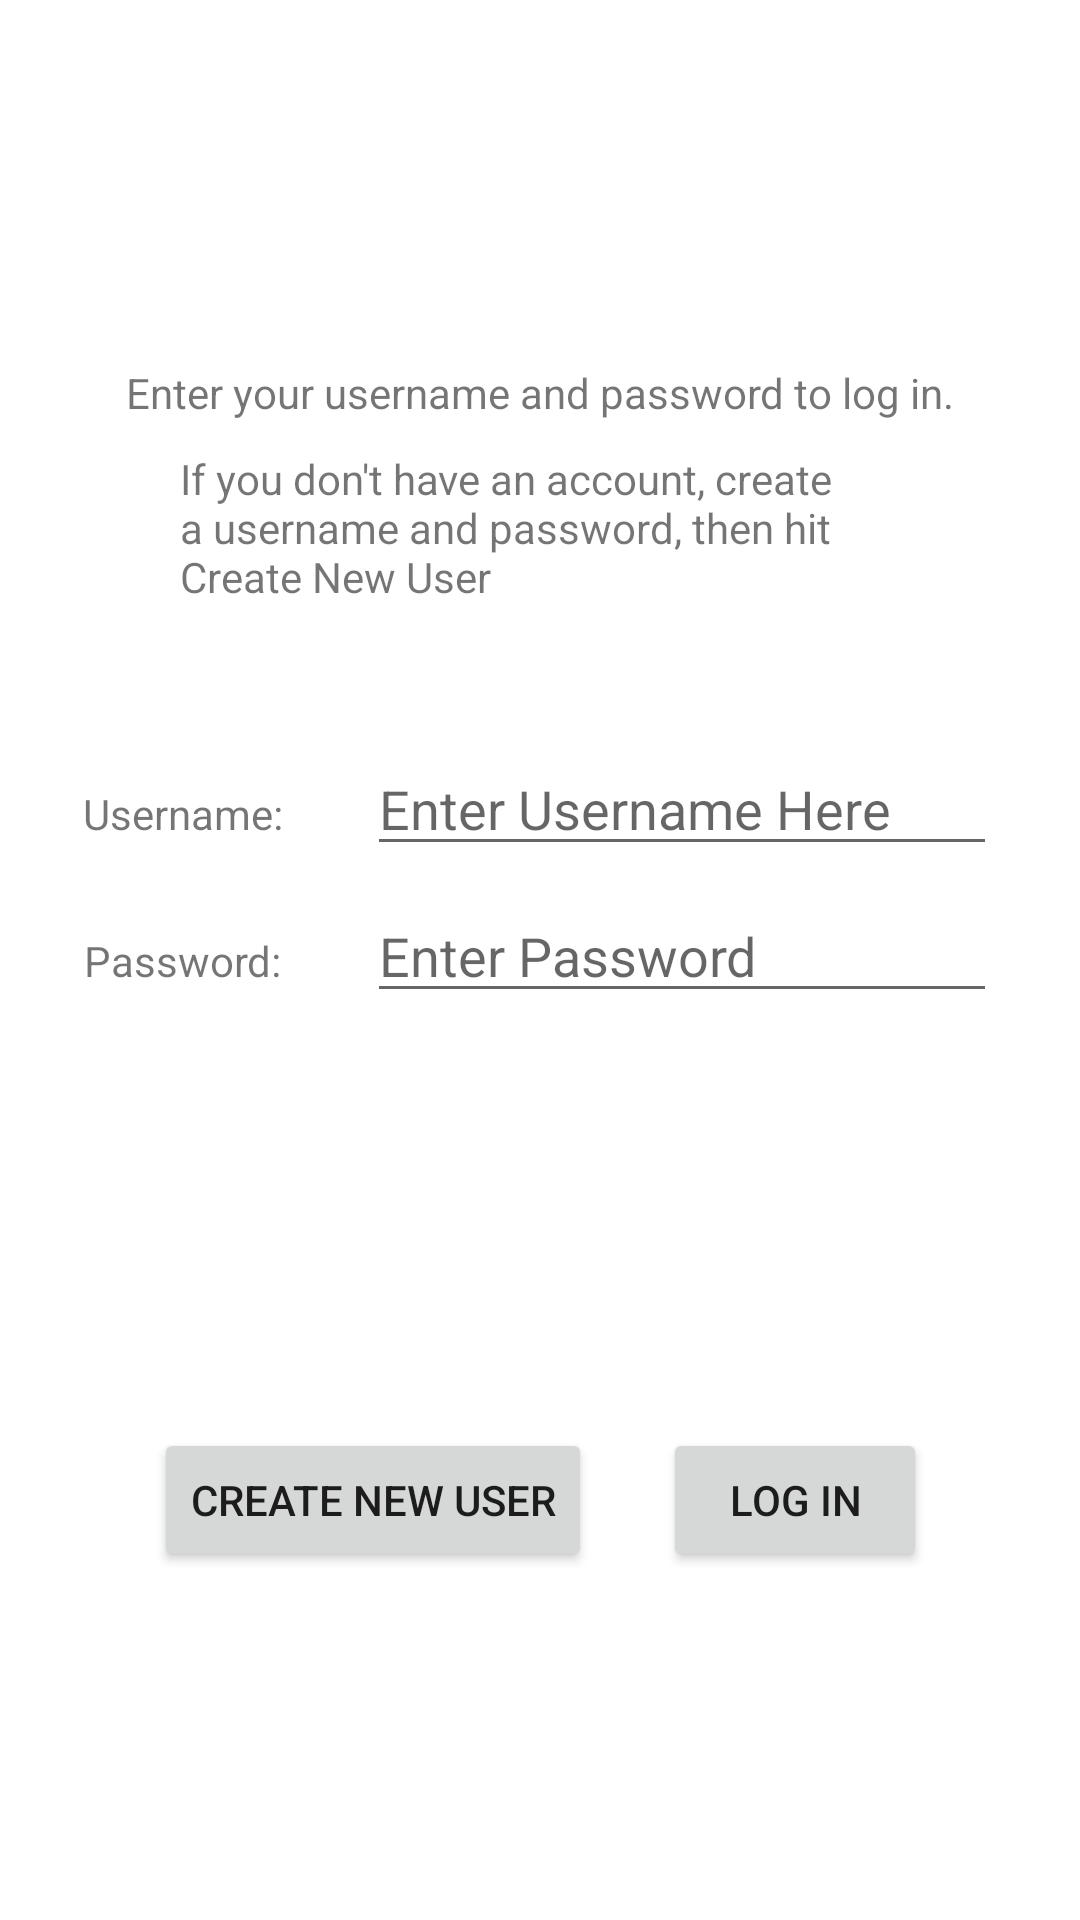

The Android layout XML behind this screen, and the referenced resources:
<!-- AndroidManifest.xml: application theme Theme.CS360_Project -->
<!-- res/layout/activity_login.xml -->
<?xml version="1.0" encoding="utf-8"?>
<androidx.constraintlayout.widget.ConstraintLayout xmlns:android="http://schemas.android.com/apk/res/android"
    xmlns:app="http://schemas.android.com/apk/res-auto"
    xmlns:tools="http://schemas.android.com/tools"
    android:id="@+id/main"
    android:layout_width="match_parent"
    android:layout_height="match_parent"
    tools:context=".view.LoginActivity">

    <TextView
        android:id="@+id/userNameLabel"
        android:layout_width="wrap_content"
        android:layout_height="wrap_content"
        android:text="@string/username"
        android:layout_marginBottom="30dp"
        app:layout_constraintStart_toStartOf="parent"
        app:layout_constraintEnd_toStartOf="@id/userNameEditText"
        app:layout_constraintTop_toBottomOf="@id/newUserInstructions"
        app:layout_constraintBottom_toTopOf="@id/passwordLabel" />

    <EditText
        android:id="@+id/userNameEditText"
        android:layout_width="wrap_content"
        android:layout_height="wrap_content"
        android:ems="10"
        android:inputType="text"
        android:hint="@string/enter_username_here"
        app:layout_constraintEnd_toEndOf="parent"
        app:layout_constraintStart_toEndOf="@id/userNameLabel"
        app:layout_constraintBaseline_toBaselineOf="@id/userNameLabel" />

    <TextView
        android:id="@+id/passwordLabel"
        android:layout_width="wrap_content"
        android:layout_height="wrap_content"
        android:text="@string/password"
        app:layout_constraintStart_toStartOf="parent"
        app:layout_constraintEnd_toStartOf="@id/passwordEditText"
        app:layout_constraintTop_toTopOf="parent"
        app:layout_constraintBottom_toBottomOf="parent" />

    <EditText
        android:id="@+id/passwordEditText"
        android:layout_width="wrap_content"
        android:layout_height="wrap_content"
        android:layout_marginTop="16dp"
        android:ems="10"
        android:hint="@string/enter_password"
        android:inputType="textPassword"
        app:layout_constraintStart_toStartOf="@id/userNameEditText"
        app:layout_constraintBaseline_toBaselineOf="@id/passwordLabel" />

    <Button
        android:id="@+id/newUserButton"
        android:layout_width="wrap_content"
        android:layout_height="wrap_content"
        android:layout_marginTop="30dp"
        android:text="@string/create_new_user"
        app:layout_constraintTop_toBottomOf="@id/passwordLabel"
        app:layout_constraintStart_toStartOf="@id/passwordLabel"
        app:layout_constraintEnd_toStartOf="@id/loginButton"
        app:layout_constraintBottom_toBottomOf="parent"/>

    <Button
        android:id="@+id/loginButton"
        android:layout_width="wrap_content"
        android:layout_height="wrap_content"
        android:text="@string/log_in"
        app:layout_constraintStart_toEndOf="@id/newUserButton"
        app:layout_constraintEnd_toEndOf="@id/passwordEditText"
        app:layout_constraintBottom_toBottomOf="@id/newUserButton"/>

    <TextView
        android:id="@+id/loginInstructions"
        android:layout_width="wrap_content"
        android:layout_height="wrap_content"
        android:text="@string/enter_your_username_and_password_to_log_in"
        app:layout_constraintStart_toStartOf="parent"
        app:layout_constraintEnd_toEndOf="parent"
        app:layout_constraintBottom_toTopOf="@id/userNameLabel"
        app:layout_constraintTop_toTopOf="parent"/>

    <TextView
        android:id="@+id/newUserInstructions"
        android:layout_width="match_parent"
        android:layout_height="wrap_content"
        android:layout_margin="60dp"
        android:text="@string/if_you_don_t_have_an_account_create_a_username_and_password_then_hit_create_new_user"
        app:layout_constraintStart_toStartOf="parent"
        app:layout_constraintEnd_toEndOf="parent"
        app:layout_constraintTop_toBottomOf="@id/loginInstructions"
        app:layout_constraintBottom_toTopOf="@id/userNameLabel"/>
</androidx.constraintlayout.widget.ConstraintLayout>
<!-- resources referenced by this layout -->
<resources>
  <string name="create_new_user">Create New User</string>
  <string name="enter_password">Enter Password</string>
  <string name="enter_username_here">Enter Username Here</string>
  <string name="enter_your_username_and_password_to_log_in">Enter your username and password to log in.</string>
  <string name="if_you_don_t_have_an_account_create_a_username_and_password_then_hit_create_new_user">If you don\'t have an account, create a username and password, then hit Create New User</string>
  <string name="log_in">Log In</string>
  <string name="password">Password:</string>
  <string name="username">Username:</string>
  <style name="Theme.CS360_Project" parent="Base.Theme.CS360_Project">
      </style>
  <style name="Base.Theme.CS360_Project" parent="Theme.MaterialComponents.DayNight.DarkActionBar">
          
          <item name="colorPrimary">@color/blue_800</item>
          <item name="colorPrimaryVariant">@color/blue_900</item>
          <item name="colorOnPrimary">@android:color/white</item>
      </style>
  <color name="blue_800">#0277BD</color>
  <color name="blue_900">#01579B</color>
</resources>
